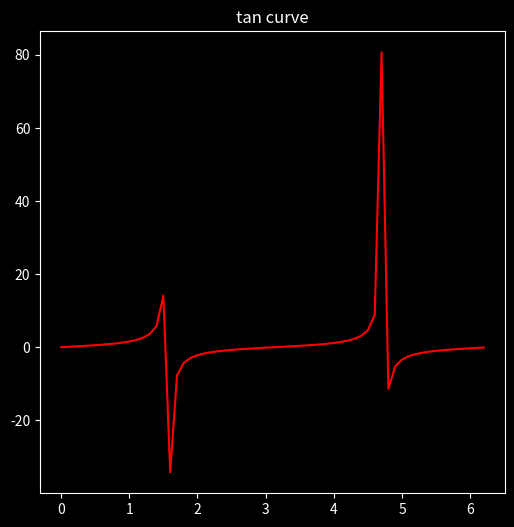

The script that saved this image:
import matplotlib.pyplot as plt
import numpy as np
plt.style.use('dark_background')
x=np.arange(0,2*np.pi, 0.1)
y=np.tan(x)
plt.figure(figsize=(6,6))
plt.plot(x,y,'r')
plt.title('tan curve')
plt.show()
